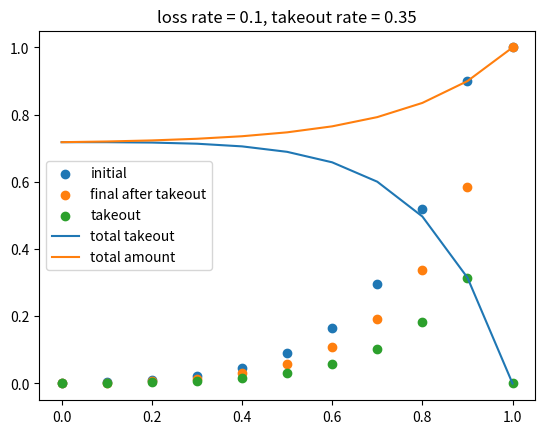

The script that saved this image:
import matplotlib.pyplot as plt
n0 = 1
# p0 = 1
l = 0.1
t = 0.35
tt = 0

print()
print("------------start, loss rate = " + str(l) +
         ", takeout = " + str(t) + ", -----------------");
print();

xAxis = [1]
initialA = [1]
takeoutA = [0]
finalAfterTakeoutA = [1]
totalTakeoutA = [0]
totalAmountA = [1]

for i in range(1,11):
    p = 1 - l*i
    initial = n0*p
    takeout = initial*t
    finalAfterTakeout = n0*p*(1 - t)
    n1 = n0*(1 -t)
    tt += takeout
    ta = tt + finalAfterTakeout
    xAxis.append(p)
    initialA.append(initial)
    takeoutA.append(takeout)
    finalAfterTakeoutA.append(finalAfterTakeout)
    totalTakeoutA.append(tt)
    totalAmountA.append(ta)
    print("initial " + str(initial) + ", final " +
        str(finalAfterTakeout) + ", takeout " + str(takeout) + ", total takeout " + str(tt) + 
        ", price " + str(p) + " times, total amt " + str(ta));
    print();
    n0 = n1

print("------------end-----------------")
print()
plt.scatter(xAxis, initialA, label = "initial")
plt.scatter(xAxis, finalAfterTakeoutA, label = "final after takeout")
plt.scatter(xAxis, takeoutA, label = "takeout")
plt.plot(xAxis, totalTakeoutA, label = "total takeout")
plt.plot(xAxis, totalAmountA, label = "total amount")

plt.title("loss rate = " + str(l) + ", takeout rate = " + str(t))
plt.legend()
plt.show()



# At each level you realise loss on the amount you takeout. You then have 3 options: either re-invest the takeout
# amount at an even lower price (lower than the price at which you tookout) thereby increasing the total amount
# of tokens you hold (win from a staking perspective, as you are effectively farming new tokens), or, re-invest at a 
# price higher than where you tookout (some loss realised based on how high from the takeout level you re-invest, ex, 
# takeout at .9, re-invest at .92, loss 2.2% or takeout at .9, re-invest at 1, loss 10%), or, you don't re-invest the
# takeout amount in the same token at all, thereby realising a fixed loss based on your takeout level